Run: headless pygame with SDL's dummy video driver; simulated clock (each Clock.tick advances the game by its frame time, no real sleeping); random seed 0; keys injected as events and as key.get_pressed() state; no mouse input.
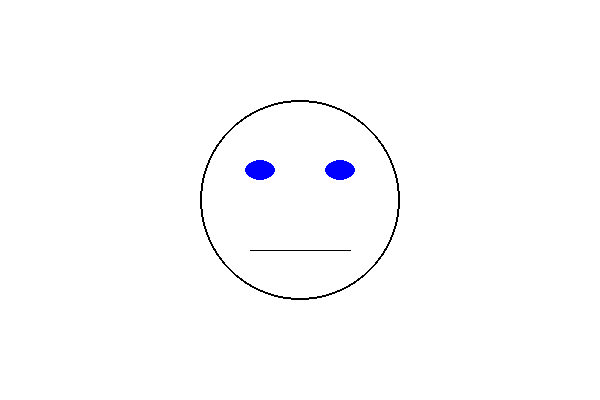
Frame 1 of 4 · flips 1–60 · no input
Frame 2 of 4 · flips 61–180 · tapped SPACE, RETURN · held RIGHT (→), D · screen unchanged from frame 1, image omitted
Frame 3 of 4 · flips 181–300 · held DOWN (↓), S · screen unchanged from frame 2, image omitted
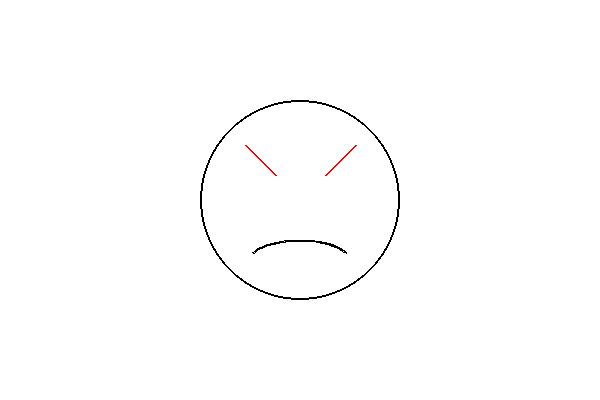
Frame 4 of 4 · flips 301–420 · held LEFT (←), A, UP (↑), W

The pygame program that drew these frames:

import pygame
import sys
import math
import random

# Init pygame
pygame.init()

# Sceen settings
screen_width, screen_height = 600,400
screen = pygame.display.set_mode((screen_width, screen_height))
pygame.display.set_caption("Dynamic Face")

# Colros
BLACK = (0, 0, 0)
WHITE = (255, 255, 255)
BLUE = (0, 0, 255)
GREEN = (0, 255, 0)
RED = (255, 0, 0)


# Face settings
face_center = (screen_width // 2, screen_height // 2)
face_radius = 100

# Eye settings
eye_offset_x, eye_offset_y = 40, 40

eyes = {
    'happy': { 'size': (40, 30), 'color': GREEN, 'shape': { 'type': 'arc', 'angle': 30 } },
    'normal': { 'size': (30, 20), 'color': BLUE, 'shape': { 'type': 'ellipse', 'angle': 0 } },
    'angry': { 'size': (30, 30) , 'color': RED, 'shape': { 'type':'line', 'angle': 45 } }
}

# Mouth settings
#mouth_happy = { 'width': 100, 'height': 40, 'start_angle': 160, 'stop_angle': 20}
mouth_angry = { 'width': 100, 'height': 40, 'start_angle': 20, 'stop_angle': 160}
mouth_happy = { 'width': 100, 'height': 20, 'start_angle': 200, 'stop_angle': 340}
current_mouth = mouth_happy

mouths = {
    'happy': mouth_happy,
    'angry': mouth_angry,
}
   
def draw_face(expression, talking = False):
    # Clear screen
    screen.fill(WHITE)

    # Draw face
    pygame.draw.circle(screen, BLACK, face_center, face_radius, 2)

    # Draw eyes
    if expression in eyes.keys():
        eye = eyes[expression]
        eye_size = eye['size']
        eye_color = eye['color']
        eye_shape = eye['shape']
        left_eye_rect = [face_center[0] - eye_offset_x - eye_size[0]//2, face_center[1] - eye_offset_y, *eye_size]
        right_eye_rect = [face_center[0] + eye_offset_x - eye_size[0]//2, face_center[1] - eye_offset_y, *eye_size]
        if eye_shape['type'] == 'ellipse':
            angle_left = math.radians(eye_shape['angle'])
            angle_right = math.radians(180 - eye_shape['angle'])
            pygame.draw.ellipse(screen, eye_color, left_eye_rect, eye_shape['angle'])
            pygame.draw.ellipse(screen, eye_color, right_eye_rect, 180 - eye_shape['angle'] )
        elif eye_shape['type'] == 'arc':
            angle_left = math.radians(eye_shape['angle'])
            angle_right = math.radians(180 - eye_shape['angle'])
            pygame.draw.arc(screen, eye_color, left_eye_rect, angle_left, angle_right, 2)
            pygame.draw.arc(screen, eye_color, right_eye_rect, angle_left, angle_right, 2)
        elif eye_shape['type'] == 'line':
            angle_left = math.radians(eye_shape['angle'])
            angle_right = math.radians(180 - eye_shape['angle'])
            #print(math.pow(eye_size[0], 2), math.pow(eye_size[1],2))
            eye_size_rect = eye_size
            eye_size = (math.sqrt(math.pow(eye_size[0], 2) + math.pow(eye_size[1], 2)))
            #print(eye_size)
            end_left_x = (eye_size * math.sin(angle_left)) + int(left_eye_rect[0])
            end_left_y = (eye_size * math.cos(angle_left)) + int(left_eye_rect[1])
            end_right_x = (eye_size * math.sin(angle_right)) + int(right_eye_rect[0])
            end_right_y = (eye_size * math.cos(angle_right)) + int(right_eye_rect[1])
            pygame.draw.line(screen, eye_color, (int(left_eye_rect[0]), int(left_eye_rect[1] - eye_size_rect[1]//2)), (end_left_x, end_left_y + - eye_size_rect[1]//2), 2)
            pygame.draw.line(screen, eye_color, (int(right_eye_rect[0]), int(right_eye_rect[1] + eye_size_rect[1]//2)), (end_right_x, end_right_y - - eye_size_rect[1]//2), 2)

    else:
        eye = None



    # Draw mouth
    if expression in mouths.keys():
        mouth = mouths[expression]
        mouth_rect = [face_center[0] - mouth['width']//2, face_center[1] + eye_offset_y, mouth['width'], mouth['height']]
        start_angle = math.radians(mouth['start_angle']) if not talking else 0
        stop_angle = math.radians(mouth['stop_angle']) if not talking else 2 * math.pi
        if (talking):
            pygame.draw.ellipse(screen, BLACK, mouth_rect)
        else:
            pygame.draw.arc(screen, BLACK, mouth_rect, start_angle, stop_angle, 2)
    else:
        mouth = None
        start_pos = (face_center[0] - 50, face_center[1] + 50)
        end_pos = (face_center[0] + 50, face_center[1] + 50)
        if (talking):
            mouth_rect = [start_pos[0], end_pos[1]-12.5, 100, 25]
            pygame.draw.ellipse(screen, BLACK, mouth_rect)
        else:
            pygame.draw.line(screen, BLACK, start_pos, end_pos)

    # Update display
    pygame.display.flip()

# Main loop
if "__main__" == __name__:
    running = True
    expression = "normal"
    talking = False
    while running:
        talking = not talking
        pygame.time.wait(random.randrange(1, 6)*50)

        for event in pygame.event.get():

            if event.type == pygame.QUIT:
                running = False
            elif event.type == pygame.KEYDOWN:
                if event.key == pygame.K_h:
                    expression = 'happy'
                elif event.key == pygame.K_a:
                    expression = 'angry'
                elif event.key == pygame.K_n:
                    expression = 'normal'
                if event.key == pygame.K_q:
                    running = False


        draw_face(expression, talking)

    pygame.quit()
    sys.exit()
